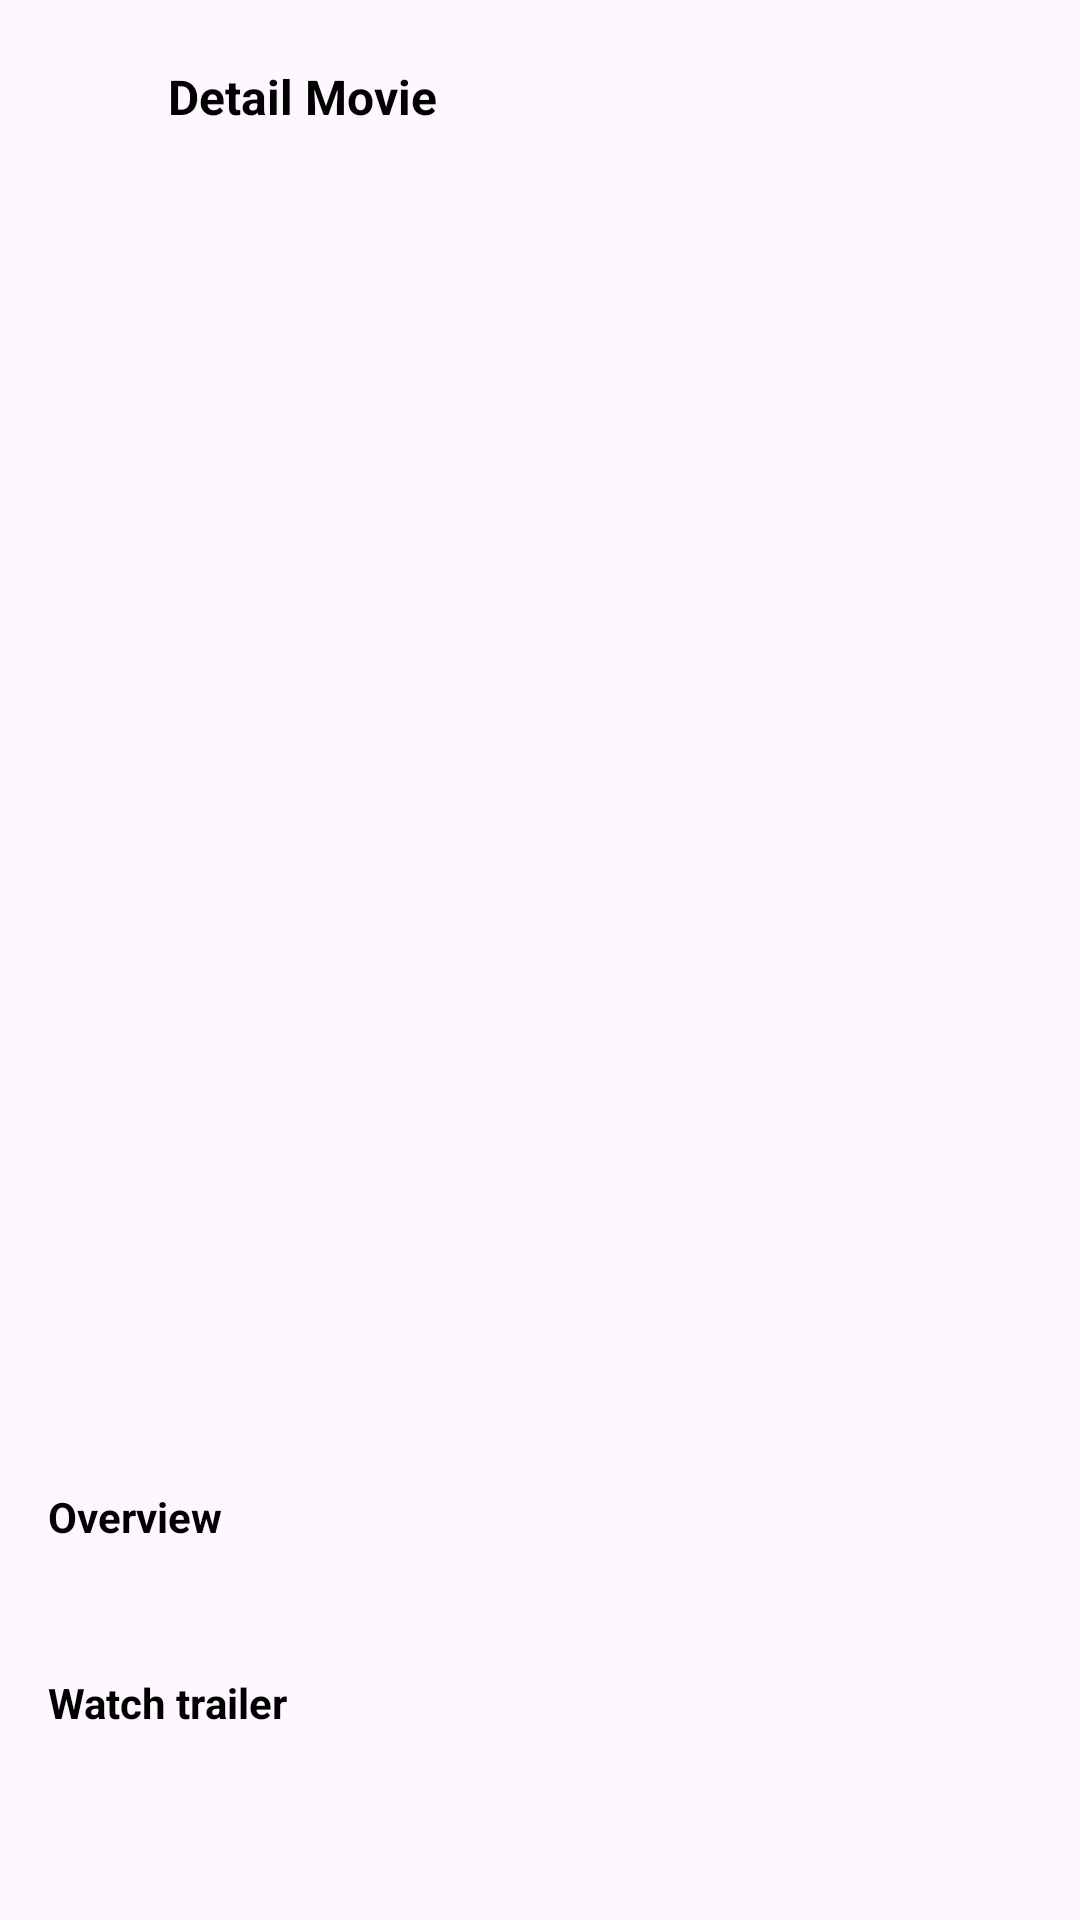

Android layout source for this screen:
<!-- AndroidManifest.xml: application theme Theme.MovieDBAndroid -->
<!-- res/layout/fragment_detail.xml -->
<?xml version="1.0" encoding="utf-8"?>
<androidx.core.widget.NestedScrollView xmlns:android="http://schemas.android.com/apk/res/android"
    xmlns:tools="http://schemas.android.com/tools"
    android:layout_width="match_parent"
    android:layout_height="match_parent"
    android:fillViewport="true"
    android:fitsSystemWindows="true"
    app:layout_behavior="@string/appbar_scrolling_view_behavior"
    xmlns:app="http://schemas.android.com/apk/res-auto"
    tools:context=".ui.detail.DetailFragment">

    <androidx.constraintlayout.widget.ConstraintLayout
        android:layout_width="match_parent"
        android:layout_height="wrap_content"
        android:paddingBottom="24dp"
        >

        <androidx.appcompat.widget.Toolbar
            android:id="@+id/toolbar"
            android:layout_width="match_parent"
            android:layout_height="wrap_content"
            app:layout_constraintTop_toTopOf="parent"
            >

            <androidx.constraintlayout.widget.ConstraintLayout
                android:layout_width="match_parent"
                android:layout_height="wrap_content"
                >

                <androidx.appcompat.widget.AppCompatImageView
                    android:id="@+id/btnBack"
                    android:layout_width="24dp"
                    android:layout_height="24dp"
                    app:srcCompat="@drawable/ic_arrow_back"
                    app:layout_constraintStart_toStartOf="parent"
                    app:layout_constraintTop_toTopOf="parent"
                    app:layout_constraintBottom_toBottomOf="parent"
                    />

                <androidx.appcompat.widget.AppCompatTextView
                    android:layout_width="wrap_content"
                    android:layout_height="wrap_content"
                    android:text="Detail Movie"
                    android:textSize="16sp"
                    android:textStyle="bold"
                    android:textColor="@color/black"
                    android:layout_marginStart="16dp"
                    app:layout_constraintStart_toEndOf="@id/btnBack"
                    app:layout_constraintTop_toTopOf="parent"
                    app:layout_constraintBottom_toBottomOf="parent"
                    />

            </androidx.constraintlayout.widget.ConstraintLayout>

        </androidx.appcompat.widget.Toolbar>

        <androidx.appcompat.widget.AppCompatImageView
            android:id="@+id/ivBackdrop"
            android:layout_width="match_parent"
            android:layout_height="200dp"
            android:scaleType="fitXY"
            tools:src="@tools:sample/backgrounds/scenic"
            app:layout_constraintTop_toBottomOf="@id/toolbar"
            />

        <androidx.appcompat.widget.AppCompatImageView
            android:id="@+id/ivPoster"
            android:layout_width="150dp"
            android:layout_height="200dp"
            tools:src="@tools:sample/avatars"
            android:scaleType="fitXY"
            android:layout_marginTop="16dp"
            android:layout_marginStart="16dp"
            app:layout_constraintStart_toStartOf="parent"
            app:layout_constraintTop_toBottomOf="@id/ivBackdrop"
            />

        <androidx.appcompat.widget.AppCompatTextView
            android:id="@+id/tvTitle"
            android:layout_width="0dp"
            android:layout_height="wrap_content"
            tools:text="original title original title original title"
            android:layout_marginStart="16dp"
            android:layout_marginEnd="16dp"
            android:textSize="16sp"
            android:textColor="@color/black"
            android:textStyle="bold"
            app:layout_constraintStart_toEndOf="@id/ivPoster"
            app:layout_constraintEnd_toEndOf="parent"
            app:layout_constraintTop_toTopOf="@id/ivPoster"
            />

        <androidx.appcompat.widget.AppCompatTextView
            android:id="@+id/tvReleaseDate"
            android:layout_width="0dp"
            android:layout_height="wrap_content"
            tools:text="2023-12-06"
            android:layout_marginStart="16dp"
            android:layout_marginEnd="16dp"
            android:layout_marginTop="8dp"
            android:textSize="14sp"
            app:layout_constraintStart_toEndOf="@id/ivPoster"
            app:layout_constraintEnd_toEndOf="parent"
            app:layout_constraintTop_toBottomOf="@id/tvTitle"
            />

        <androidx.appcompat.widget.AppCompatTextView
            android:id="@+id/tvStatus"
            android:layout_width="0dp"
            android:layout_height="wrap_content"
            tools:text="Released"
            android:layout_marginStart="16dp"
            android:layout_marginEnd="16dp"
            android:layout_marginTop="8dp"
            android:textSize="14sp"
            app:layout_constraintStart_toEndOf="@id/ivPoster"
            app:layout_constraintEnd_toEndOf="parent"
            app:layout_constraintTop_toBottomOf="@id/tvReleaseDate"
            />

        <androidx.appcompat.widget.AppCompatTextView
            android:id="@+id/tvOverviewTitle"
            android:layout_width="wrap_content"
            android:layout_height="wrap_content"
            android:text="Overview"
            android:layout_marginStart="16dp"
            android:layout_marginEnd="16dp"
            android:layout_marginTop="16dp"
            android:textSize="14sp"
            android:textStyle="bold"
            android:textColor="@color/black"
            app:layout_constraintStart_toStartOf="parent"
            app:layout_constraintTop_toBottomOf="@id/ivPoster"
            />

        <androidx.appcompat.widget.AppCompatTextView
            android:id="@+id/tvOverview"
            android:layout_width="0dp"
            android:layout_height="wrap_content"
            tools:text="Overview Overview Overview"
            android:layout_marginStart="16dp"
            android:layout_marginEnd="16dp"
            android:layout_marginTop="8dp"
            android:textSize="14sp"
            app:layout_constraintStart_toStartOf="parent"
            app:layout_constraintEnd_toEndOf="parent"
            app:layout_constraintTop_toBottomOf="@id/tvOverviewTitle"
            />

        <androidx.appcompat.widget.AppCompatTextView
            android:id="@+id/tvTrailerTitle"
            android:layout_width="wrap_content"
            android:layout_height="wrap_content"
            android:text="Watch trailer"
            android:layout_marginStart="16dp"
            android:layout_marginEnd="16dp"
            android:layout_marginTop="16dp"
            android:textSize="14sp"
            android:textStyle="bold"
            android:textColor="@color/black"
            app:layout_constraintStart_toStartOf="parent"
            app:layout_constraintTop_toBottomOf="@id/tvOverview"
            />

        <androidx.appcompat.widget.AppCompatImageView
            android:id="@+id/ivTrailerMovie"
            android:layout_width="match_parent"
            android:layout_height="200dp"
            tools:src="@tools:sample/backgrounds/scenic"
            android:scaleType="fitXY"
            android:layout_marginStart="16dp"
            android:layout_marginEnd="16dp"
            android:layout_marginTop="8dp"
            app:layout_constraintTop_toBottomOf="@id/tvTrailerTitle"
            />

        <androidx.appcompat.widget.AppCompatImageView
            android:id="@+id/ivPlayButton"
            android:layout_width="80dp"
            android:layout_height="50dp"
            android:visibility="gone"
            app:srcCompat="@drawable/ic_youtube_play"
            app:layout_constraintStart_toStartOf="@id/ivTrailerMovie"
            app:layout_constraintEnd_toEndOf="@id/ivTrailerMovie"
            app:layout_constraintTop_toTopOf="@id/ivTrailerMovie"
            app:layout_constraintBottom_toBottomOf="@id/ivTrailerMovie"
            />

        <androidx.appcompat.widget.AppCompatTextView
            android:id="@+id/tvReviewsTitle"
            android:layout_width="wrap_content"
            android:layout_height="wrap_content"
            android:text="See Reviews"
            android:layout_marginStart="16dp"
            android:layout_marginEnd="16dp"
            android:layout_marginTop="16dp"
            android:textSize="14sp"
            android:textStyle="bold"
            android:textColor="@color/black"
            android:drawableEnd="@drawable/ic_arrow_forward"
            android:drawablePadding="24dp"
            app:layout_constraintStart_toStartOf="parent"
            app:layout_constraintTop_toBottomOf="@id/ivTrailerMovie"
            />

    </androidx.constraintlayout.widget.ConstraintLayout>

</androidx.core.widget.NestedScrollView>
<!-- resources referenced by this layout -->
<resources>
  <!-- drawable ic_youtube_play (drawable) -->
  <vector xmlns:android="http://schemas.android.com/apk/res/android"
      android:width="800dp"
      android:height="800dp"
      android:viewportWidth="260"
      android:viewportHeight="180">
    <path
        android:pathData="M220,2H40C19.01,2 2,19.01 2,40v100c0,20.99 17.01,38 38,38h180c20.99,0 38,-17.01 38,-38V40C258,19.01 240.99,2 220,2zM102,130V50l68,40L102,130z"
        android:fillColor="#EA004F"/>
  </vector>
  <style name="Theme.MovieDBAndroid" parent="Base.Theme.MovieDBAndroid" />
  <style name="Base.Theme.MovieDBAndroid" parent="Theme.Material3.DayNight.NoActionBar">
          
          
      </style>
  <!-- not gathered from this repository: default colours our renderer supplied (Android Studio template values) -->
  <color name="black">#FF000000</color>
</resources>
